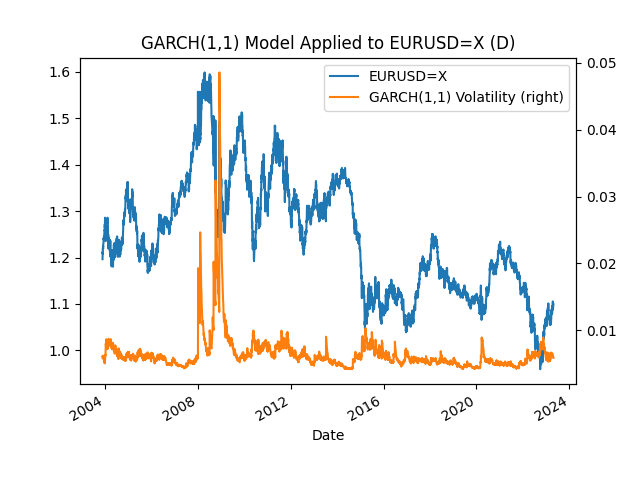

The data file committed next to this chart (first rows):
Date, EURUSD=X, GARCH(1,1) Volatility
2003-12-01, 1.197, 
2003-12-02, 1.209, 0.005873
2003-12-03, 1.212, 0.006201
2003-12-04, 1.208, 0.0061
2003-12-05, 1.219, 0.006021
2003-12-08, 1.222, 0.006213
2003-12-09, 1.225, 0.006109
2003-12-10, 1.219, 0.006005
2003-12-11, 1.222, 0.005979
2003-12-12, 1.228, 0.005888
2003-12-15, 1.232, 0.005857
2003-12-16, 1.232, 0.00579
2003-12-17, 1.24, 0.005677
2003-12-18, 1.242, 0.005756
2003-12-19, 1.238, 0.005658
2003-12-22, 1.24, 0.005593
2003-12-23, 1.24, 0.005497
2003-12-24, 1.245, 0.005399
2003-12-25, 1.245, 0.005392
2003-12-26, 1.243, 0.005301
2003-12-29, 1.248, 0.005222
2003-12-30, 1.255, 0.005224
2003-12-31, 1.259, 0.005271
2004-01-01, 1.258, 0.005238
2004-01-02, 1.258, 0.005156
2004-01-05, 1.269, 0.005077
2004-01-06, 1.272, 0.005338
2004-01-07, 1.264, 0.005283
2004-01-08, 1.277, 0.005385
2004-01-09, 1.286, 0.005796
2004-01-12, 1.274, 0.00587
2004-01-13, 1.279, 0.006109
2004-01-14, 1.265, 0.006032
2004-01-15, 1.26, 0.006364
2004-01-16, 1.24, 0.006285
2004-01-19, 1.235, 0.007137
2004-01-20, 1.259, 0.007003
2004-01-21, 1.266, 0.008028
2004-01-22, 1.273, 0.007908
2004-01-23, 1.258, 0.007783
2004-01-26, 1.249, 0.007979
2004-01-27, 1.264, 0.007945
2004-01-28, 1.244, 0.008174
2004-01-29, 1.241, 0.008674
2004-01-30, 1.247, 0.008447
2004-02-02, 1.243, 0.008277
2004-02-03, 1.253, 0.008072
2004-02-04, 1.254, 0.008062
2004-02-05, 1.257, 0.007842
2004-02-06, 1.27, 0.007654
2004-02-09, 1.269, 0.00779
2004-02-10, 1.269, 0.007583
2004-02-11, 1.283, 0.007386
2004-02-12, 1.282, 0.007633
2004-02-13, 1.273, 0.007435
2004-02-16, 1.277, 0.007412
2004-02-17, 1.286, 0.00725
2004-02-18, 1.273, 0.007251
2004-02-19, 1.276, 0.007438
2004-02-20, 1.254, 0.007268
... 4,972 more rows
